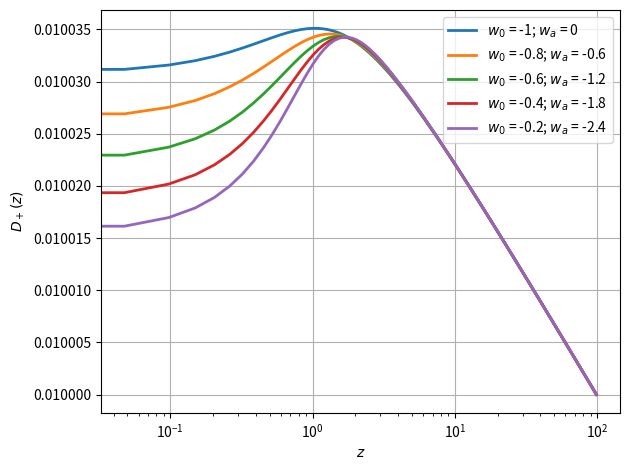

Recreate this plot in Python.
import matplotlib.pyplot as plt
import numpy as np
import logging
from scipy.integrate import odeint
from scipy.integrate import quad


logging.basicConfig(
    level=logging.INFO,
    format="%(asctime)s - %(levelname)s - %(message)s"
)
# $W(a) = W_0 + (1-a)W_a $

#-- Definition of \"time\" = ln(a)
#a = 10.**np.linspace(-2, 0, 10000)  #de 10**-2 à 10**0
#ln_a = np.log(a)
#z = 1/a - 1

#pars = {'Omega_Lambda': Omega_Lambda, 'W_0': W_0_list[i], 'W_a': W_a_list[i]}  

def H(a, pars):
    Omega_Lambda = pars['Omega_Lambda']
    W_0 = pars['W_0']
    W_a = pars['W_a']
    H_0 = pars['H_0']
    Omega_m = 1 - Omega_Lambda
    return H_0 *np.sqrt(Omega_m * a**-3 + Omega_Lambda*a**(-3*(1 + W_0 + W_a))*np.exp(-3*W_a*(1-a)))

def H_prime(a, pars): #on définit un dictionnaire pour les paramètres
    Omega_Lambda = pars['Omega_Lambda']
    W_0 = pars['W_0']
    W_a = pars['W_a']
    H_0 = pars['H_0']
    Omega_m = 1 - Omega_Lambda
    u_prime = Omega_m * a**(-3) + (1 + W_0 + W_a + a)*Omega_Lambda* a**(-3*(1 + W_0 + W_a))*np.exp(-3*W_a*(1-a))
    H_prime = - H_0 **2 * 3/2 * u_prime / H(a, pars)
    return H_prime

def Omega_m_a(a, pars):
    Omega_Lambda = pars['Omega_Lambda']
    W_0 = pars['W_0']
    W_a = pars['W_a']
    Omega_m = 1 - Omega_Lambda
    return Omega_m / (Omega_m + Omega_Lambda * a ** (-3*(W_0 + W_a)) * np.exp(-3*W_a*(1-a)))

def df_over_dlna(f, ln_a, pars):
    #f' = df/dlna
    a = np.exp(ln_a)
    #f' = - f² - \left( 2 + \frac{H\prime}{H} \right) f + \frac{3}{2}\Omega_m(a, w_a, w_0) 
    deriv = -f**2 - (2 + H_prime(a, pars)/H(a, pars))*f + 1.5*Omega_m_a(a, pars)
    return deriv

def growth_rate_f(z, pars):
    if hasattr(z, "__len__") == True : 
        f = np.array([growth_rate_f(z_i, pars) for z_i in z])
    else :
        a_z = 1 / (1+z)
        a = 10.**np.linspace(-2, np.log10(a_z), 1000)  #de 10**-2 à a_z qui dépend de z
        ln_a = np.log(a)
        f0 = 1 #condition initiale
        f = odeint(df_over_dlna, f0, ln_a, args=(pars,))[-1, 0]
    return f

def growth_factor_D(z, pars):
    if hasattr(z, "__len__") == True : 
        result = np.array([growth_factor_D(z_i, pars) for z_i in z])
    else:
        a_z = 1 / (1+z)
        a = 10.**np.linspace(-2, np.log10(a_z), 1000)  #de 10**-2 à a qui dépend de z
        ln_a = np.log(a)
        D_init = 0.01   #a_init = 0.01 - comme si on mettait 'A_s', cad on normalise
        delta_lna = ln_a[1] - ln_a[0]
        term = growth_rate_f(z, pars) * delta_lna
        int_dlnD = np.cumsum(term)
        ln_D = int_dlnD + np.log(D_init)
        result = np.exp(ln_D)
    return result

def plot_H_z_times_1plusz(): #derivée de a pour différentes valeurs de w_0 et w_a, Omega_Lambda fixé, en fonction de z
    a = 10.**np.linspace(-2, 0, 100)  #de 10**-2 à 10**0
    z = 1/a - 1
    plt.figure()
    W_0_list = [-1, -0.8, -0.6, -0.4, -0.2]
    W_a_list = [0, -0.6, -1.2, -1.8, -2.4]
    #Omega_m = 0.3
    Omega_Lambda = 0.7
    for i in range(len(W_a_list)):
        pars = {'Omega_Lambda': Omega_Lambda, 'W_0': W_0_list[i], 'W_a': W_a_list[i], 'H_0':73.2}  
        plt.plot(z, H(a, pars) * a, 
            linestyle='-', color=f'C{i}', linewidth=2, label=f'$w_0$ = {W_0_list[i]}; $w_a$ = {W_a_list[i]}')
    plt.xlabel(f'$z$')
    plt.ylabel('$H(z)(1+z)[km/s/Mpc]$')
    plt.xscale('log')
    plt.grid(True)
    plt.legend()
    plt.tight_layout()
    plt.show()

def plot_D_over_a(): #D/a pour différentes valeurs de W et Omega_Lambda, en fonction de a
    a = 10.**np.linspace(-2, 0, 1000)  #de 10**-2 à 10**0
    plt.figure()
    W_0_list = [-1, -1, -0.5, 0]
    W_a_list = [0, 0, 0, 0]
    Omega_Lambda_list = [0.69, 0.72, 0.69, 0] 
    for i in range(len(Omega_Lambda_list)):
        pars = {'Omega_Lambda': Omega_Lambda_list[i], 'W_0': W_0_list[i], 'W_a': W_a_list[i], 'H_0':73.2}  
        plt.plot(a, growth_factor_D(z, pars)/a, 
            linestyle='-', color=f'C{i}', linewidth=2, label=f'$W$ = {W_0_list[i]}; $\Omega_\Lambda$ = {Omega_Lambda_list[i]}')
    plt.xlabel('Scale factor a')
    plt.ylabel('Growth factor divided by a')
    plt.xscale('log')
    plt.grid(True)
    plt.legend()
    plt.tight_layout()
    plt.show()

def plot_D(): #D pour différentes valeurs de w_0 et w_a à Omega_Lambda fixé, en fonction de z
    a = 10.**np.linspace(-2, 0, 100)  #de 10**-2 à 10**0
    z = 1/a - 1
    plt.figure() # à vérifier
    W_0_list = [-1, -0.8, -0.6, -0.4, -0.2]
    W_a_list = [0, -0.6, -1.2, -1.8, -2.4]
    #Omega_m = 0.3
    Omega_Lambda = 0.7
    for i in range(len(W_a_list)):
        #logging.info(f"boucle D, {i}")
        pars = {'Omega_Lambda': Omega_Lambda, 'W_0': W_0_list[i], 'W_a': W_a_list[i], 'H_0':73.2}  
        D_solution = growth_factor_D(z, pars)
        plt.plot(z, D_solution, 
            linestyle='-', color=f'C{i}', linewidth=2, label=f'$w_0$ = {W_0_list[i]}; $w_a$ = {W_a_list[i]}')
    plt.xlabel(f'$z$')
    plt.ylabel(f'$D_+(z)$')
    plt.xscale('log')
    plt.grid(True)
    plt.legend()
    plt.tight_layout()
    plt.show()

plot_D()

def plot_f(): #f pour différentes valeurs de w_0 et w_a, en fonction de z, pour Omega_Lambda fixé
    a = 10.**np.linspace(-2, 0, 100)  #de 10**-2 à 10**0
    z = 1/a - 1
    plt.figure()
    W_0_list = [-1, -0.8, -0.6, -0.4, -0.2]
    W_a_list = [0, -0.6, -1.2, -1.8, -2.4]
    #Omega_m = 0.3
    Omega_Lambda = 0.7
    for i in range(len(W_a_list)):
        pars = {'Omega_Lambda': Omega_Lambda, 'W_0': W_0_list[i], 'W_a': W_a_list[i], 'H_0':73.2}
        f_solution = growth_rate_f(z, pars)
        #f_values = f_solution[:,0]
        plt.plot(z, f_solution, 
                 'o',
                linestyle='-', color=f'C{i}', 
                #linewidth=2,
                label=f'$w_0$ = {W_0_list[i]}; $w_a$ = {W_a_list[i]}')
    plt.xlabel(f'$z$')
    plt.ylabel(f'$f(z)$')
    plt.xscale('log')
    plt.grid(True)
    plt.legend()
    plt.tight_layout()
    plt.show()



def plot_f_times_Dplus():
    a = 10.**np.linspace(-2, 0, 10000)  #de 10**-2 à 10**0
    z = 1/a - 1
    plt.figure()
    W_0_list = [-1, -0.8, -0.6, -0.4, -0.2]
    W_a_list = [0, -0.6, -1.2, -1.8, -2.4]
    #Omega_m = 0.3
    Omega_Lambda = 0.7
    for i in range(len(W_a_list)):
        pars = {'Omega_Lambda': Omega_Lambda, 'W_0': W_0_list[i], 'W_a': W_a_list[i], 'H_0':73.2}
        f_solution = growth_rate_f(z, pars)
        f_values = f_solution[:,0]
        plt.plot(z, f_values * growth_factor_D(pars), 
            linestyle='-', color=f'C{i}', linewidth=2, label=f'$w_0$ = {W_0_list[i]}; $w_a$ = {W_a_list[i]}')
    plt.xlabel('$z$')
    plt.ylabel(r'$f \times D_+(z)$')
    plt.xscale('log')
    plt.grid(True)
    plt.legend()
    plt.tight_layout()
    plt.show()


#DISTANCES

#ATTENTION ici on ne néglige pas omega_r 
#omega _ m doit être dans le dictionnaire

Omega_r = 0.0001

"""
def H_sans_H0(z, pars): # on sort le H_0
    Omega_Lambda = pars['Omega_Lambda']
    Omega_m = pars['Omega_m']
    W_0 = pars['W_0']
    W_a = pars['W_a']
    a = 1/(1+z)
    hubble_rate = np.sqrt(Omega_m * a**-3 + Omega_r * a**-4 + Omega_Lambda*a**(-3*(1 + W_0 + W_a))*np.exp(-3*W_a*(1-a)))
    return hubble_rate
"""

def khi(z, pars):
    def invH(z_prime, pars):
        a = 1 / (1+z_prime)
        return 1/H(a, pars)
    res, err = quad(invH, 0, z, pars)
    coeff = 3*10**5
    return res * coeff

def d_A(z, pars):
    a = 1 / (1+z)
    return a * khi(z, pars)

def d_L(z, pars):
    a = 1 / (1+z)
    return khi(z, pars)/a


def plot_alldistances(): #toutes les distances sur le même graphique
    plt.figure()
    a = 10.**np.linspace(-2, 0, 1000)  #de 10**-2 à 10**0
    z = 1/a - 1
    W_0_list = [-1, -0.8, -0.6, -0.4, -0.2]
    W_a_list = [0, -0.6, -1.2, -1.8, -2.4]
    Omega_m_list = [0.1, 0.3, 0.9]
    for i in range(len(Omega_m_list)):
        pars = {'Omega_m': Omega_m_list[i], 'Omega_Lambda': 1 - Omega_m_list[i] - Omega_r, 'W_0': W_0_list[i], 'W_a': W_a_list[i], 'H_0':73.2} 
        khi_values = [khi(z_i, pars)for z_i in z]
        d_A_values = [d_A(z_i, pars)for z_i in z]
        d_L_values = [d_L(z_i, pars)for z_i in z]
        plt.plot(z, khi_values, 
            linestyle='-', color=f'C{i}', linewidth=2, label=f'$\chi$; $\Omega_m$ = {pars["Omega_m"]}; $\Omega_\lambda$ = {pars["Omega_Lambda"]}; $w_0$ = {W_0_list[i]}; $w_a$ = {W_a_list[i]}')
        plt.plot(z, d_A_values, 
            linestyle='--', color=f'C{i}', linewidth=2, label=f'$d_A$; $\Omega_m$ = {pars["Omega_m"]}; $\Omega_\lambda$ = {pars["Omega_Lambda"]}; $w_0$ = {W_0_list[i]}; $w_a$ = {W_a_list[i]}')
        plt.plot(z, d_L_values, 
            linestyle='-.', color=f'C{i}', linewidth=2, label=f'$d_L$; $\Omega_m$ = {pars["Omega_m"]}; $\Omega_\lambda$ = {pars["Omega_Lambda"]}; $w_0$ = {W_0_list[i]}; $w_a$ = {W_a_list[i]}')
    plt.xlabel("$z$")
    plt.ylabel("Distance [$h^{-1}$ Mpc]")
    plt.grid(True)
    plt.legend()
    plt.tight_layout()
    plt.show()

def plot_comoving_distance(): #khi
    plt.figure()
    a = 10.**np.linspace(-2, 0, 1000)  #de 10**-2 à 10**0
    z = 1/a - 1
    W_0_list = [-1, -0.8, -0.6, -0.4, -0.2]
    W_a_list = [0, -0.6, -1.2, -1.8, -2.4]
    Omega_m_list = [0.1, 0.3, 0.9]
    for i in range(len(Omega_m_list)):
        pars = {'Omega_m': Omega_m_list[i], 'Omega_Lambda': 1 - Omega_m_list[i] - Omega_r, 'W_0': W_0_list[i], 'W_a': W_a_list[i], 'H_0':73.2} 
        khi_values = [khi(z_i, pars)for z_i in z]
        plt.plot(z, khi_values, 
            linestyle='-', color=f'C{i}', linewidth=2, label=f'$\chi$; $\Omega_m$ = {pars["Omega_m"]}; $\Omega_\lambda$ = {pars["Omega_Lambda"]}; $w_0$ = {W_0_list[i]}; $w_a$ = {W_a_list[i]}')
    plt.xlabel("$z$")
    plt.ylabel("Distance $\chi$ [$h^{-1}$ Mpc]")
    plt.grid(True)
    plt.legend()
    plt.tight_layout()
    plt.show()

def plot_angular_diameter_distance(): #d_A
    plt.figure()
    a = 10.**np.linspace(-2, 0, 1000)  #de 10**-2 à 10**0
    z = 1/a - 1
    W_0_list = [-1, -0.8, -0.6, -0.4, -0.2]
    W_a_list = [0, -0.6, -1.2, -1.8, -2.4]
    Omega_m_list = [0.1, 0.3, 0.9]
    for i in range(len(Omega_m_list)):
        pars = {'Omega_m': Omega_m_list[i], 'Omega_Lambda': 1 - Omega_m_list[i] - Omega_r, 'W_0': W_0_list[i], 'W_a': W_a_list[i], 'H_0':73.2} 
        d_A_values = [d_A(z_i, pars)for z_i in z]
        plt.plot(z, d_A_values, 
            linestyle='--', color=f'C{i}', linewidth=2, label=f'$d_A$; $\Omega_m$ = {pars["Omega_m"]}; $\Omega_\lambda$ = {pars["Omega_Lambda"]}; $w_0$ = {W_0_list[i]}; $w_a$ = {W_a_list[i]}')
    plt.xlabel("$z$")
    plt.ylabel("Distance $d_A$ [$h^{-1}$ Mpc]")
    plt.grid(True)
    plt.legend()
    plt.tight_layout()
    plt.show()

def plot_luminosity_distance(): #d_L
    plt.figure()
    a = 10.**np.linspace(-2, 0, 1000)  #de 10**-2 à 10**0
    z = 1/a - 1
    W_0_list = [-1, -0.8, -0.6, -0.4, -0.2]
    W_a_list = [0, -0.6, -1.2, -1.8, -2.4]
    Omega_m_list = [0.1, 0.3, 0.9]
    for i in range(len(Omega_m_list)):
        pars = {'Omega_m': Omega_m_list[i], 'Omega_Lambda': 1 - Omega_m_list[i] - Omega_r, 'W_0': W_0_list[i], 'W_a': W_a_list[i], 'H_0':73.2} 
        d_L_values = [d_L(z_i, pars)for z_i in z]
        plt.plot(z, d_L_values, 
            linestyle='-.', color=f'C{i}', linewidth=2, label=f'$d_L$; $\Omega_m$ = {pars["Omega_m"]}; $\Omega_\lambda$ = {pars["Omega_Lambda"]}; ; $w_0$ = {W_0_list[i]}; $w_a$ = {W_a_list[i]}')
    plt.xlabel("$z$")
    plt.ylabel("Distance $d_L$ [$h^{-1}$ Mpc]")
    plt.grid(True)
    plt.legend()
    plt.tight_layout()
    plt.show()
